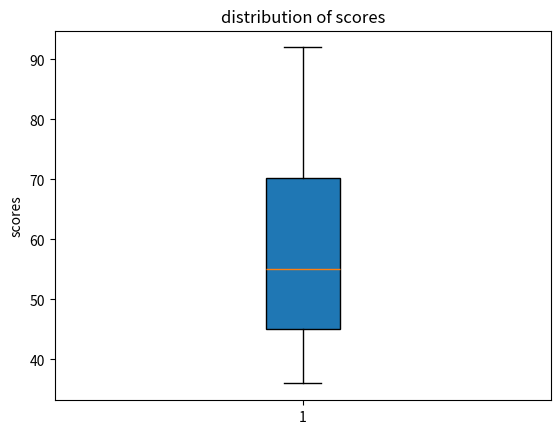

Reproduce this figure in Python.
import numpy as np
import matplotlib.pyplot as plt

#pseudocode:1.give the list an order. 2.Calculate the average through "FOR" loop. 3.Draw the box plot.

marks=[45,36,86,57,53,92,65,45]
#This is the list given by the practical.
marks.sort()
#This gives the list an order from low to gigh
print(marks)
#This is the 1st Return result. Show the list

avg=0.0
total=0
#This is used to calculate the score Rob gets.
for i in marks:
    avg=avg+i/len(marks)
#Calculate the average score(The score that Rob gets.)

if avg >=60:
    print("Rob got" +f"{avg}"+" . He's passed")
else:
    print("Rob got " +f"{avg}"+" . He's failed")
#f"" can transfer float to chr.
# This is the 3rd result the Return asked.

plt.boxplot(marks,
            vert=True,
            whis=1.5,
            patch_artist=True,
            meanline=False,
            showbox=True,
            showcaps=True,
            showfliers=True,
            notch=False,
            )
plt.ylabel("scores")
plt.title("distribution of scores")
plt.show()
#This is the 2nd result the Return asked. I show the bosplot of the data.
